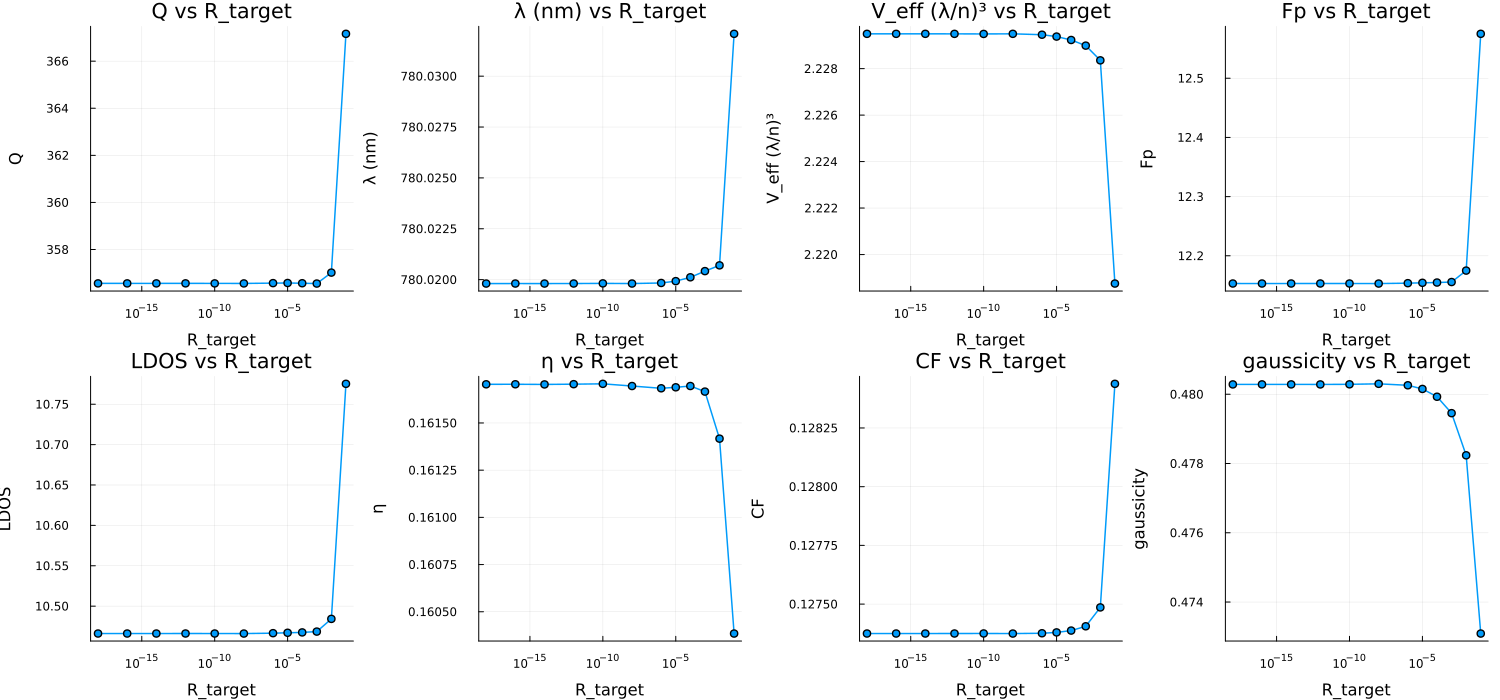

The file beside this chart, header and first rows:
sweep, value, λ_nm, Q, V, Fp, Purcell, CF, η, gaussicity, Nρ, Nz, eig_s, eig_GB, drv_s, drv_GB, pml_frac, git, src_clean, version, date
R_target, 0.1, 780, 367.2, 2.219, 12.58, 10.78, 0.1284, 0.1604, 0.4731, 890, 163, 10.14, 3.922, 11.55, 7.631, 0.01722, 752b75797d04b82ffb865b26b2a4a77551a64907, true, 0.6.0, 2026-10-20
R_target, 0.01, 780, 357, 2.228, 12.17, 10.48, 0.1275, 0.1614, 0.4782, 890, 163, 9.774, 3.922, 11.17, 7.631, 0.01502, 752b75797d04b82ffb865b26b2a4a77551a64907, true, 0.6.0, 2026-10-20
R_target, 0.001, 780, 356.6, 2.229, 12.16, 10.47, 0.1274, 0.1617, 0.4795, 890, 163, 9.626, 3.922, 11.15, 7.631, 0.01372, 752b75797d04b82ffb865b26b2a4a77551a64907, true, 0.6.0, 2026-10-20
R_target, 0.0001, 780, 356.6, 2.229, 12.15, 10.47, 0.1274, 0.1617, 0.4799, 890, 163, 9.691, 3.922, 11.19, 7.631, 0.01286, 752b75797d04b82ffb865b26b2a4a77551a64907, true, 0.6.0, 2026-10-20
R_target, 1.0e-5, 780, 356.6, 2.229, 12.15, 10.47, 0.1274, 0.1617, 0.4802, 890, 163, 9.738, 3.922, 11.16, 7.631, 0.01224, 752b75797d04b82ffb865b26b2a4a77551a64907, true, 0.6.0, 2026-10-20
R_target, 1.0e-6, 780, 356.6, 2.229, 12.15, 10.47, 0.1274, 0.1617, 0.4803, 890, 163, 9.836, 3.922, 11.2, 7.631, 0.01175, 752b75797d04b82ffb865b26b2a4a77551a64907, true, 0.6.0, 2026-10-20
R_target, 1.0e-8, 780, 356.6, 2.229, 12.15, 10.47, 0.1274, 0.1617, 0.4803, 890, 163, 9.941, 3.922, 11.85, 7.631, 0.01103, 752b75797d04b82ffb865b26b2a4a77551a64907, true, 0.6.0, 2026-10-20
R_target, 1.0e-10, 780, 356.6, 2.229, 12.15, 10.47, 0.1274, 0.1617, 0.4803, 890, 163, 10.09, 3.922, 11.79, 7.631, 0.0105, 752b75797d04b82ffb865b26b2a4a77551a64907, true, 0.6.0, 2026-10-20
R_target, 1.0e-12, 780, 356.6, 2.229, 12.15, 10.47, 0.1274, 0.1617, 0.4803, 890, 163, 10.01, 3.922, 11.87, 7.631, 0.0101, 752b75797d04b82ffb865b26b2a4a77551a64907, true, 0.6.0, 2026-10-20
R_target, 1.0e-14, 780, 356.6, 2.229, 12.15, 10.47, 0.1274, 0.1617, 0.4803, 890, 163, 10.11, 3.922, 11.71, 7.631, 0.009763, 752b75797d04b82ffb865b26b2a4a77551a64907, true, 0.6.0, 2026-10-20
R_target, 1.0e-16, 780, 356.6, 2.229, 12.15, 10.47, 0.1274, 0.1617, 0.4803, 890, 163, 10.1, 3.922, 11.67, 7.631, 0.009483, 752b75797d04b82ffb865b26b2a4a77551a64907, true, 0.6.0, 2026-10-20
R_target, 1.0e-18, 780, 356.6, 2.229, 12.15, 10.47, 0.1274, 0.1617, 0.4803, 890, 163, 9.846, 3.922, 11.41, 7.631, 0.009244, 752b75797d04b82ffb865b26b2a4a77551a64907, true, 0.6.0, 2026-10-20
